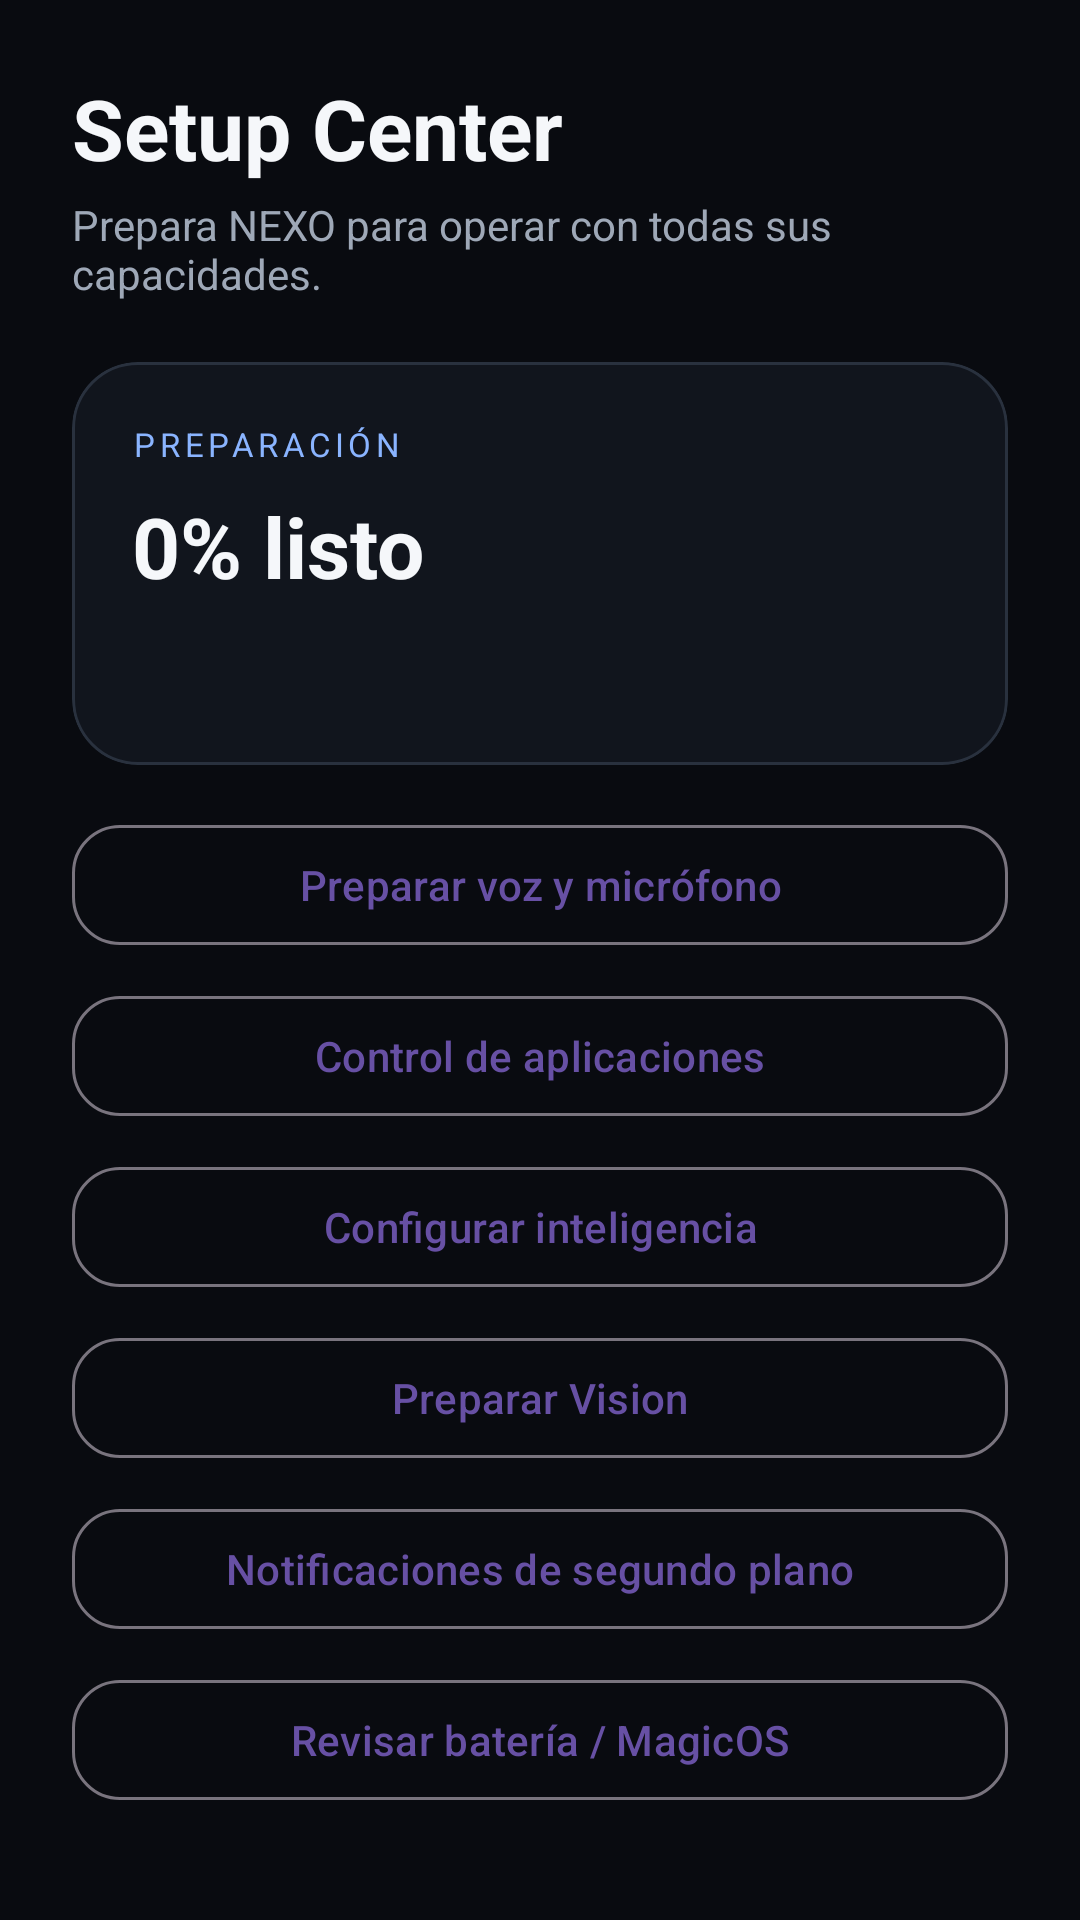

Write the Android layout XML for this screen, with the resource values it uses.
<!-- AndroidManifest.xml: application theme Theme.Asistente -->
<!-- res/layout/activity_setup_center.xml -->
<?xml version="1.0" encoding="utf-8"?>
<ScrollView xmlns:android="http://schemas.android.com/apk/res/android"
    xmlns:app="http://schemas.android.com/apk/res-auto"
    android:layout_width="match_parent"
    android:layout_height="match_parent"
    android:background="@color/nexo_bg">

    <LinearLayout
        android:layout_width="match_parent"
        android:layout_height="wrap_content"
        android:orientation="vertical"
        android:padding="@dimen/nexo_page_padding">

        <TextView
            style="@style/Nexo.Text.H1"
            android:layout_width="wrap_content"
            android:layout_height="wrap_content"
            android:text="Setup Center" />

        <TextView
            style="@style/Nexo.Text.BodyMuted"
            android:layout_width="match_parent"
            android:layout_height="wrap_content"
            android:text="Prepara NEXO para operar con todas sus capacidades."
            android:layout_marginTop="4dp"
            android:layout_marginBottom="20dp" />

        <com.google.android.material.card.MaterialCardView
            android:layout_width="match_parent"
            android:layout_height="wrap_content"
            app:cardBackgroundColor="@color/nexo_surface"
            app:cardCornerRadius="@dimen/nexo_card_radius"
            app:cardElevation="0dp"
            app:strokeColor="@color/nexo_outline"
            app:strokeWidth="1dp"
            android:layout_marginBottom="16dp">

            <LinearLayout
                android:layout_width="match_parent"
                android:layout_height="wrap_content"
                android:orientation="vertical"
                android:padding="20dp">

                <TextView
                    style="@style/Nexo.Text.SectionAccent"
                    android:layout_width="wrap_content"
                    android:layout_height="wrap_content"
                    android:text="PREPARACIÓN" />

                <TextView
                    android:id="@+id/setupProgressText"
                    style="@style/Nexo.Text.H1"
                    android:layout_width="wrap_content"
                    android:layout_height="wrap_content"
                    android:text="0% listo"
                    android:layout_marginTop="8dp"
                    android:layout_marginBottom="14dp" />

                <TextView
                    android:id="@+id/setupChecklistText"
                    style="@style/Nexo.Text.Body"
                    android:layout_width="match_parent"
                    android:layout_height="wrap_content"
                    android:lineSpacingExtra="4dp" />
            </LinearLayout>
        </com.google.android.material.card.MaterialCardView>

        <com.google.android.material.button.MaterialButton
            style="@style/Nexo.Button.Secondary"
            android:id="@+id/setupMicButton"
            android:layout_width="match_parent"
            android:layout_height="wrap_content"
            android:text="Preparar voz y micrófono"
            android:layout_marginBottom="9dp" />

        <com.google.android.material.button.MaterialButton
            style="@style/Nexo.Button.Secondary"
            android:id="@+id/setupAccessibilityButton"
            android:layout_width="match_parent"
            android:layout_height="wrap_content"
            android:text="Control de aplicaciones"
            android:layout_marginBottom="9dp" />

        <com.google.android.material.button.MaterialButton
            style="@style/Nexo.Button.Secondary"
            android:id="@+id/setupIntelligenceButton"
            android:layout_width="match_parent"
            android:layout_height="wrap_content"
            android:text="Configurar inteligencia"
            android:layout_marginBottom="9dp" />

        <com.google.android.material.button.MaterialButton
            style="@style/Nexo.Button.Secondary"
            android:id="@+id/setupVisionButton"
            android:layout_width="match_parent"
            android:layout_height="wrap_content"
            android:text="Preparar Vision"
            android:layout_marginBottom="9dp" />

        <com.google.android.material.button.MaterialButton
            style="@style/Nexo.Button.Secondary"
            android:id="@+id/setupNotificationsButton"
            android:layout_width="match_parent"
            android:layout_height="wrap_content"
            android:text="Notificaciones de segundo plano"
            android:layout_marginBottom="9dp" />

        <com.google.android.material.button.MaterialButton
            style="@style/Nexo.Button.Secondary"
            android:id="@+id/setupBatteryButton"
            android:layout_width="match_parent"
            android:layout_height="wrap_content"
            android:text="Revisar batería / MagicOS" />
    </LinearLayout>
</ScrollView>
<!-- resources referenced by this layout -->
<resources>
  <color name="nexo_bg">#090B10</color>
  <color name="nexo_outline">#29313E</color>
  <color name="nexo_surface">#11151D</color>
  <dimen name="nexo_card_radius">22dp</dimen>
  <dimen name="nexo_page_padding">24dp</dimen>
  <style name="Nexo.Button.Secondary" parent="Widget.Material3.Button.OutlinedButton">
          <item name="android:minHeight">@dimen/nexo_touch_min</item>
          <item name="cornerRadius">16dp</item>
          <item name="android:textAllCaps">false</item>
      </style>
  <style name="Nexo.Text.Body" parent="">
          <item name="android:textColor">@color/nexo_text</item>
          <item name="android:textSize">@dimen/nexo_text_body</item>
      </style>
  <style name="Nexo.Text.BodyMuted" parent="">
          <item name="android:textColor">@color/nexo_text_muted</item>
          <item name="android:textSize">@dimen/nexo_text_muted</item>
      </style>
  <style name="Nexo.Text.H1" parent="">
          <item name="android:textColor">@color/nexo_text</item>
          <item name="android:textSize">@dimen/nexo_text_h1</item>
          <item name="android:textStyle">bold</item>
      </style>
  <style name="Nexo.Text.SectionAccent" parent="Nexo.Text.Section">
          <item name="android:textColor">@color/nexo_accent</item>
      </style>
  <style name="Theme.Asistente" parent="Theme.Material3.DayNight.NoActionBar">
          <item name="android:windowLightStatusBar">true</item>
      </style>
  <dimen name="nexo_touch_min">48dp</dimen>
  <color name="nexo_text">#F5F7FA</color>
  <dimen name="nexo_text_body">15sp</dimen>
  <color name="nexo_text_muted">#9EA8B7</color>
  <dimen name="nexo_text_muted">14sp</dimen>
  <dimen name="nexo_text_h1">28sp</dimen>
  <style name="Nexo.Text.Section" parent="">
          <item name="android:textColor">@color/nexo_text_muted</item>
          <item name="android:textSize">@dimen/nexo_text_section</item>
          <item name="android:letterSpacing">0.14</item>
      </style>
  <color name="nexo_accent">#8AB4FF</color>
  <dimen name="nexo_text_section">11sp</dimen>
</resources>
